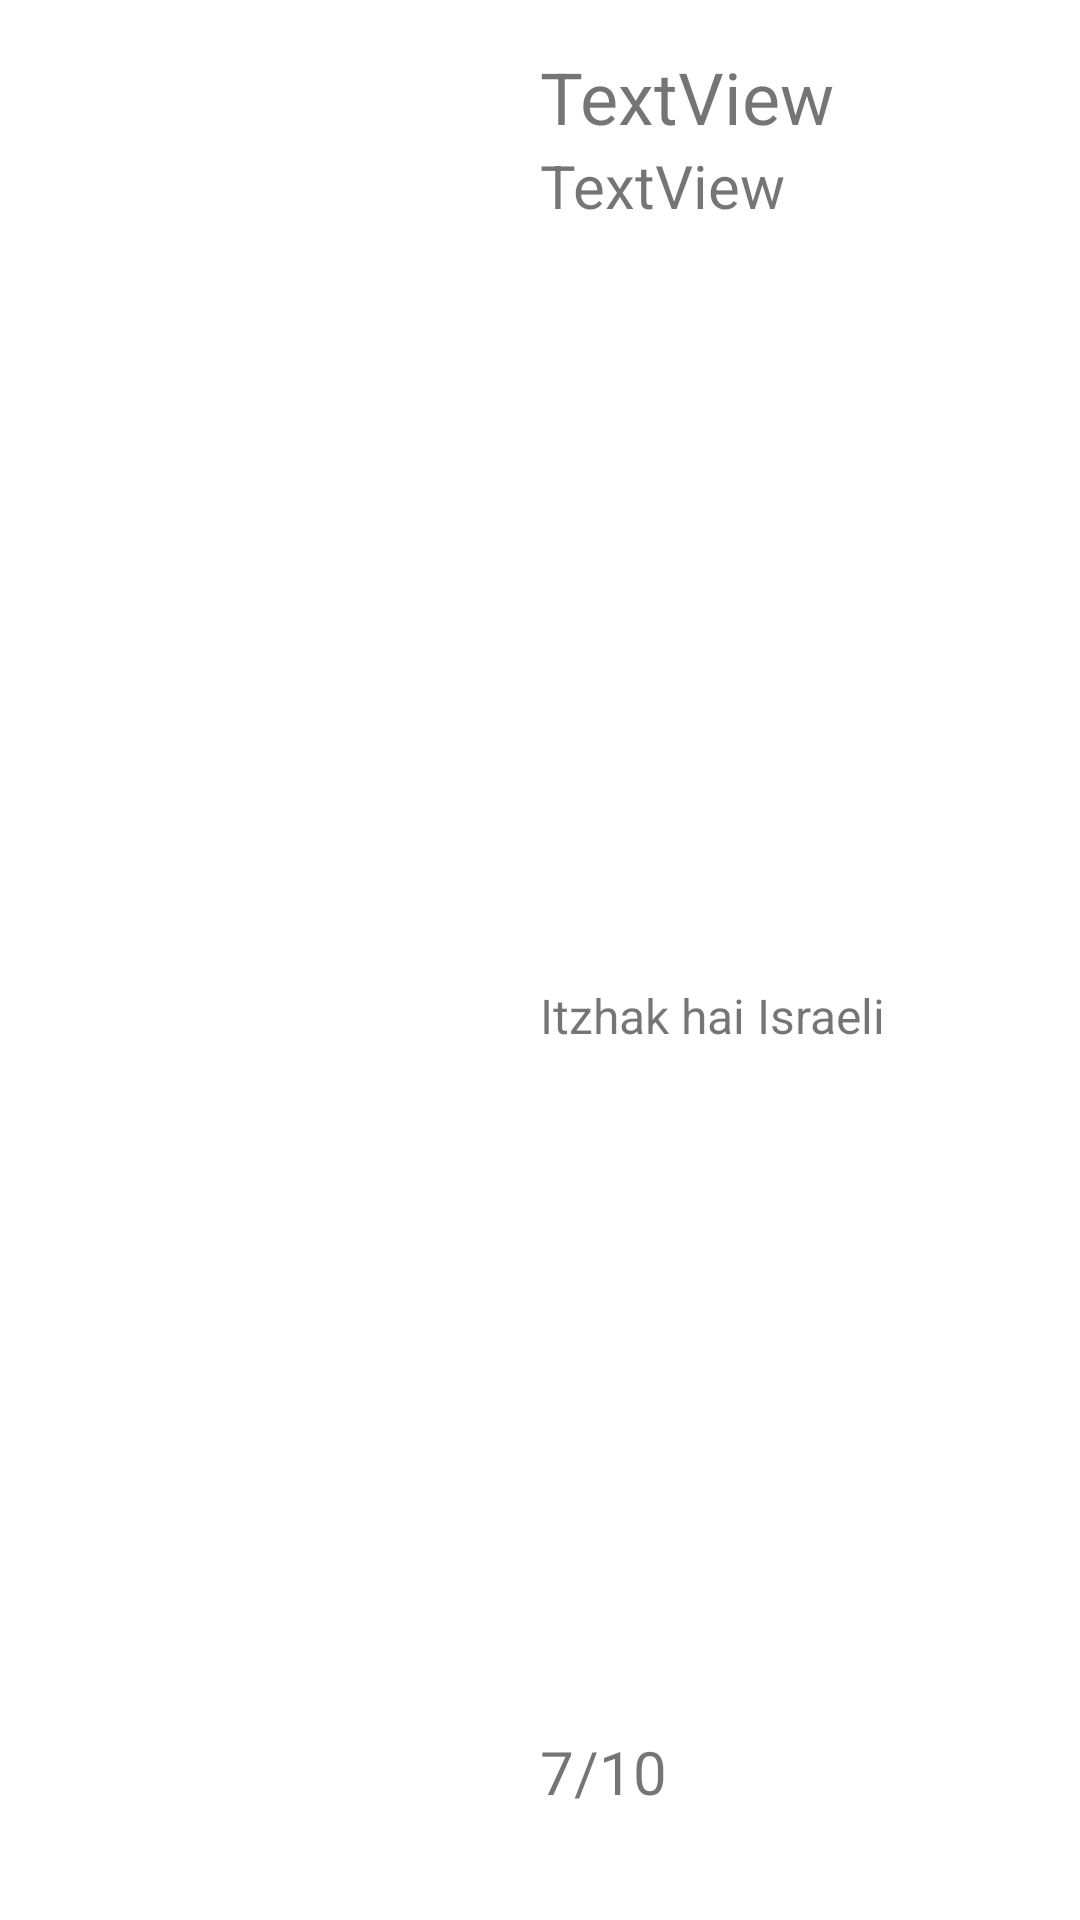

This screen was rendered from an Android layout file. Write that file and the resources it references.
<!-- AndroidManifest.xml: application theme Theme.FooDare -->
<!-- res/layout/post_list_row.xml -->
<?xml version="1.0" encoding="utf-8"?>
<androidx.constraintlayout.widget.ConstraintLayout xmlns:android="http://schemas.android.com/apk/res/android"
    xmlns:app="http://schemas.android.com/apk/res-auto"
    android:layout_width="match_parent"
    android:layout_height="wrap_content"
    android:background="#FFFFFF">

    <ImageView
        android:id="@+id/postlistrow_avatar_img"
        android:layout_width="0dp"
        android:layout_height="150dp"
        android:layout_marginStart="10dp"
        android:layout_marginTop="10dp"
        android:layout_marginEnd="22dp"
        app:layout_constraintBottom_toBottomOf="parent"
        app:layout_constraintEnd_toStartOf="@+id/post_list_row_meal_tv"
        app:layout_constraintHorizontal_bias="0.0"
        app:layout_constraintStart_toStartOf="parent"
        app:layout_constraintTop_toTopOf="parent"
        app:layout_constraintVertical_bias="0.0" />

    <TextView
        android:id="@+id/post_list_row_meal_tv"
        android:layout_width="0dp"
        android:layout_height="wrap_content"
        android:layout_marginTop="16dp"
        android:layout_marginEnd="32dp"
        android:text="TextView"
        android:textSize="24sp"
        app:layout_constraintEnd_toEndOf="parent"
        app:layout_constraintStart_toEndOf="@+id/postlistrow_avatar_img"
        app:layout_constraintTop_toTopOf="parent" />

    <TextView
        android:id="@+id/post_list_row_restaurant_tv"
        android:layout_width="0dp"
        android:layout_height="wrap_content"
        android:text="TextView"
        android:textSize="20sp"
        app:layout_constraintBottom_toBottomOf="parent"
        app:layout_constraintStart_toStartOf="@+id/post_list_row_meal_tv"
        app:layout_constraintTop_toBottomOf="@+id/post_list_row_meal_tv"
        app:layout_constraintVertical_bias="0.0" />

    <TextView
        android:id="@+id/post_list_row_rate_tv"
        android:layout_width="wrap_content"
        android:layout_height="wrap_content"
        android:layout_marginBottom="36dp"
        android:text="7/10"
        android:textSize="20sp"
        app:layout_constraintBottom_toBottomOf="parent"
        app:layout_constraintStart_toStartOf="@+id/post_list_row_username_tv" />

    <TextView
        android:id="@+id/post_list_row_username_tv"
        android:layout_width="wrap_content"
        android:layout_height="wrap_content"
        android:text="Itzhak hai Israeli"
        android:textSize="16sp"
        app:layout_constraintBottom_toTopOf="@+id/post_list_row_rate_tv"
        app:layout_constraintStart_toStartOf="@+id/post_list_row_restaurant_tv"
        app:layout_constraintTop_toBottomOf="@+id/post_list_row_restaurant_tv"
        app:layout_constraintVertical_bias="0.526" />

</androidx.constraintlayout.widget.ConstraintLayout>
<!-- resources referenced by this layout -->
<resources>
  <style name="Theme.FooDare" parent="Theme.AppCompat.Light">
          
          <item name="colorPrimary">#FFA600</item>
          <item name="colorPrimaryVariant">#FFA600</item>
          <item name="colorOnPrimary">@color/black</item>
          
          <item name="colorSecondary">#FFA600</item>
          <item name="colorSecondaryVariant">#FFA600</item>
          <item name="colorOnSecondary">@color/black</item>
          
          <item name="android:statusBarColor">@color/black</item>
          
      </style>
  <!-- not gathered from this repository: default colours our renderer supplied (Android Studio template values) -->
  <color name="black">#FF000000</color>
</resources>
